Labelled photos from "NaiveBayes", an image-classification folder in Natasyaamb/Tugas-Akhir-Naive-Bayes. The possible labels are: bercak daun, daun berkerut, daun berputar, daun menggulung, daun menguning.

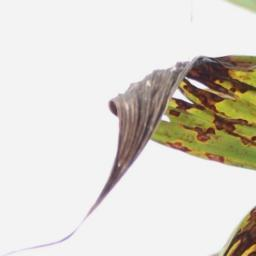
Label: daun berputar

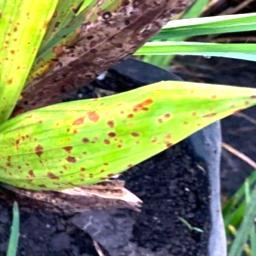
Label: bercak daun

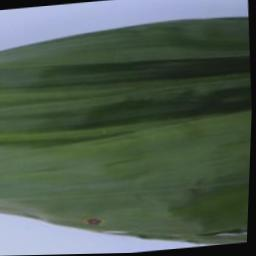
Label: daun berkerut

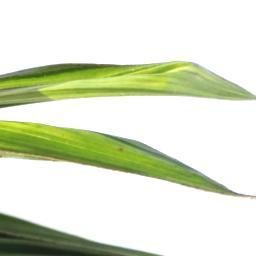
Label: daun berputar

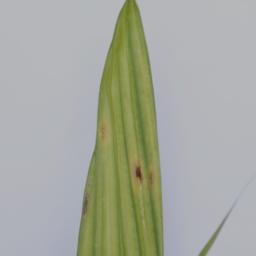
Label: daun menguning

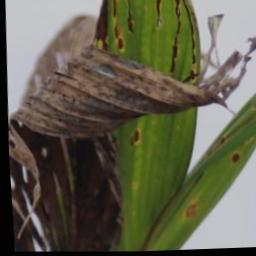
Label: daun menggulung
